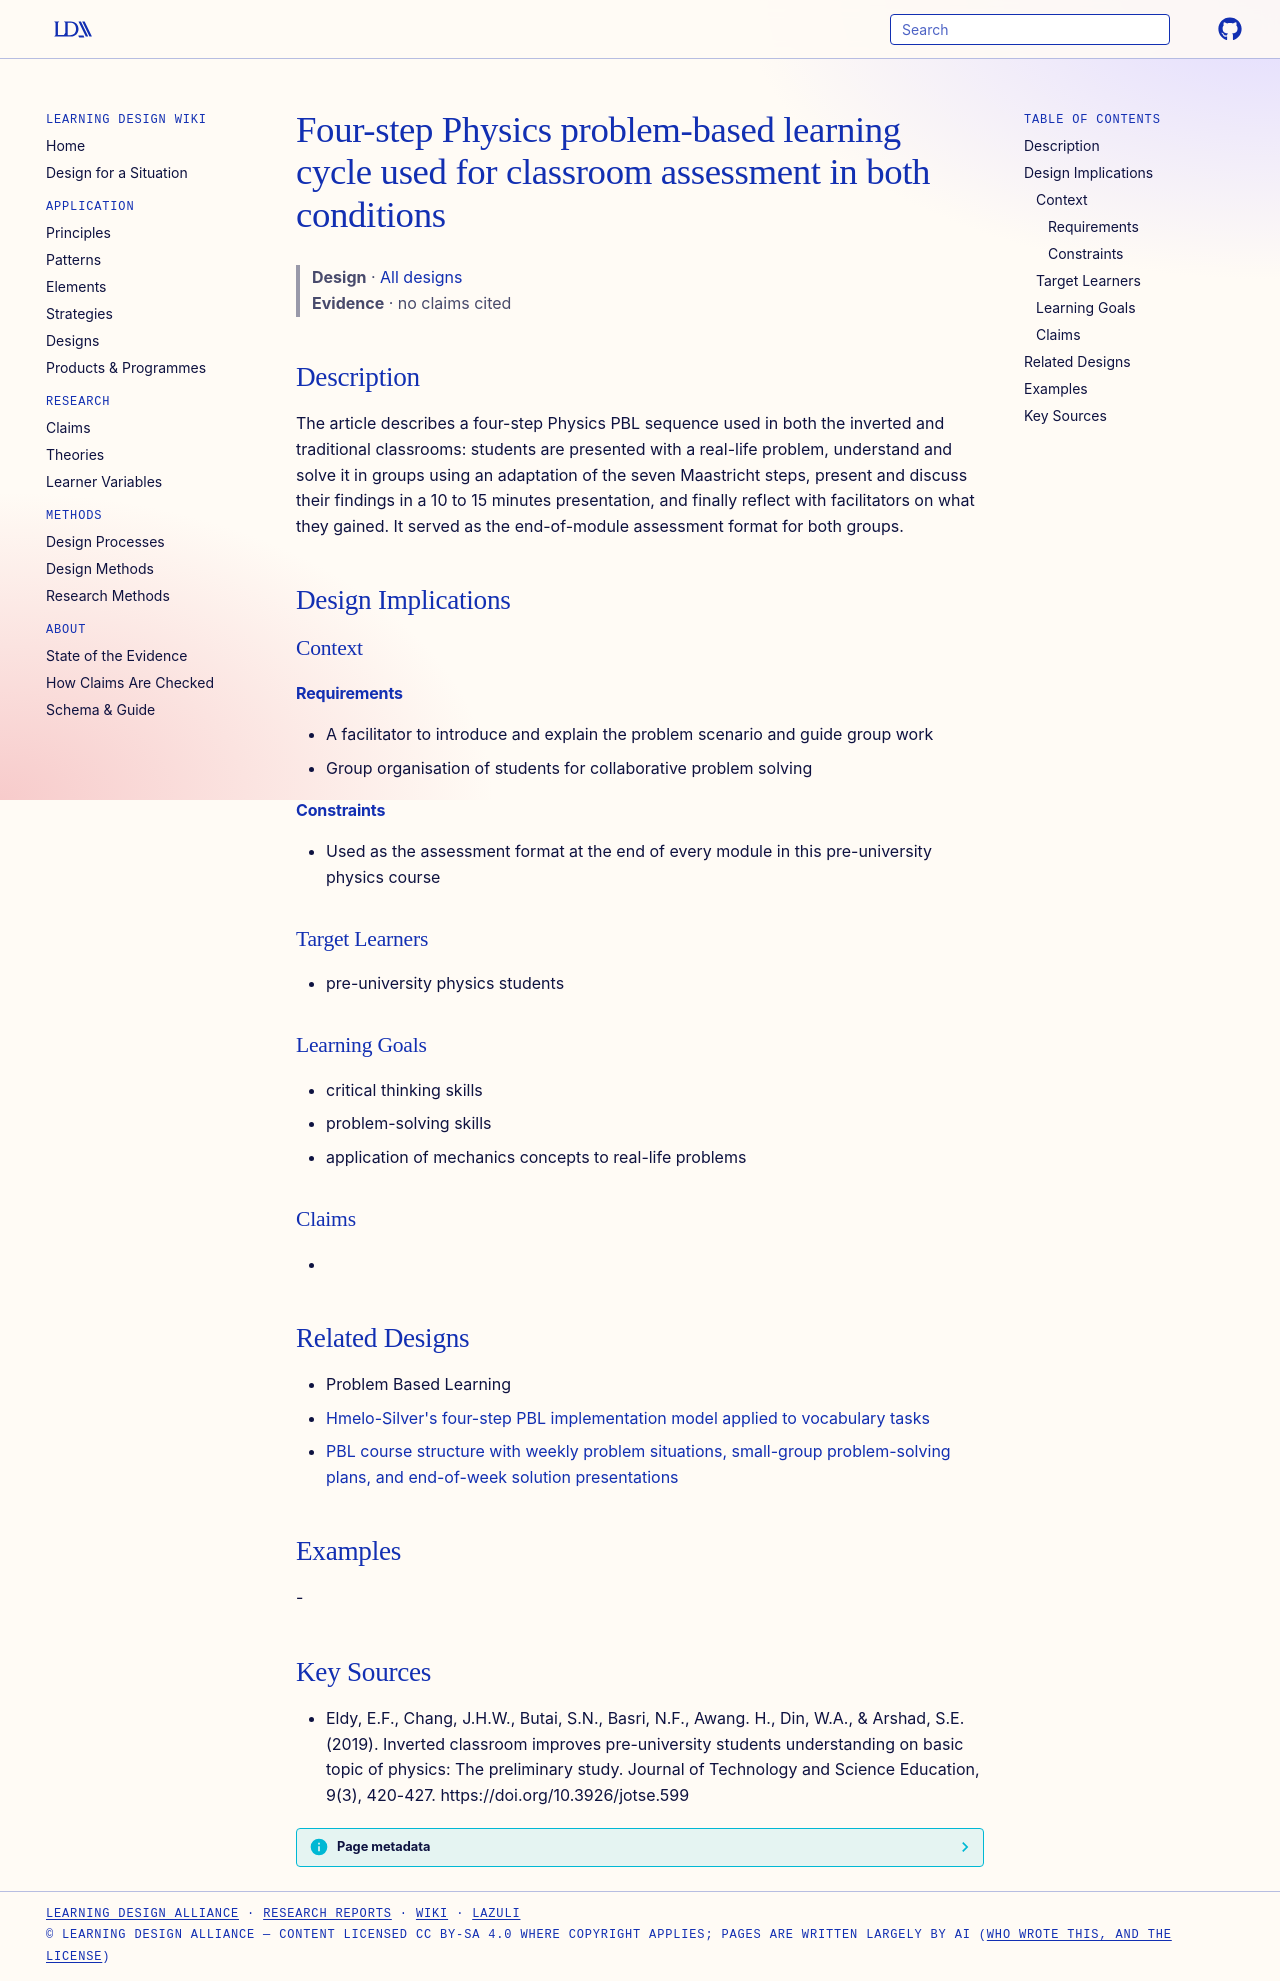

repository: Learning-Design-Alliance/learning-wiki · page: designs/four-step-physics-pbl-cycle/index.html · generator: mkdocs

---
type: design
id: four-step-physics-pbl-cycle
title: Four-step Physics problem-based learning cycle used for classroom assessment in both conditions
description: "The article describes a four-step Physics PBL sequence used in both the inverted and traditional classrooms: students are presented with a real-life problem, understand and solve it in groups using an adaptation of th..."
status: review
generated:
  by: "process:settle-candidates"
  at: 2026-11-01
sources:
  - id: eldy-2019
    resource: "https://doi.org/10.3926/jotse.599"
    title: "Eldy, E.F., Chang, J.H.W., Butai, S.N., Basri, N.F., Awang. H., Din, W.A., & Arshad, S.E. (2019). Inverted classroom improves pre-university students understanding on basic topic of physics: The preliminary study. Journal of Technology and Science Education, 9(3), 420-427. https://doi.org/10.3926/jotse.599"
    author: "Eldy, E.F., Chang, J.H.W., Butai, S.N., Basri, N.F., Awang. H., Din, W.A., & Arshad, S.E"
---

# Four-step Physics problem-based learning cycle used for classroom assessment in both conditions

> **Design** · [All designs](index.md)
> **Evidence** · no claims cited

## Description
The article describes a four-step Physics PBL sequence used in both the inverted and traditional classrooms: students are presented with a real-life problem, understand and solve it in groups using an adaptation of the seven Maastricht steps, present and discuss their findings in a 10 to 15 minutes presentation, and finally reflect with facilitators on what they gained. It served as the end-of-module assessment format for both groups.

## Design Implications

### Context
#### Requirements
- A facilitator to introduce and explain the problem scenario and guide group work
- Group organisation of students for collaborative problem solving
#### Constraints
- Used as the assessment format at the end of every module in this pre-university physics course

### Target Learners
- pre-university physics students

### Learning Goals
- critical thinking skills
- problem-solving skills
- application of mechanics concepts to real-life problems

### Claims
- 

## Related Designs

- Problem Based Learning
- [Hmelo-Silver's four-step PBL implementation model applied to vocabulary tasks](hmelo-silver-pbl-implementation-model-vocabulary.md)
- [PBL course structure with weekly problem situations, small-group problem-solving plans, and end-of-week solution presentations](pbl-weekly-problem-cycle-small-groups.md)

## Examples
-

## Key Sources
- Eldy, E.F., Chang, J.H.W., Butai, S.N., Basri, N.F., Awang. H., Din, W.A., & Arshad, S.E. (2019). Inverted classroom improves pre-university students understanding on basic topic of physics: The preliminary study. Journal of Technology and Science Education, 9(3), 420-427. https://doi.org/10.3926/jotse.599
